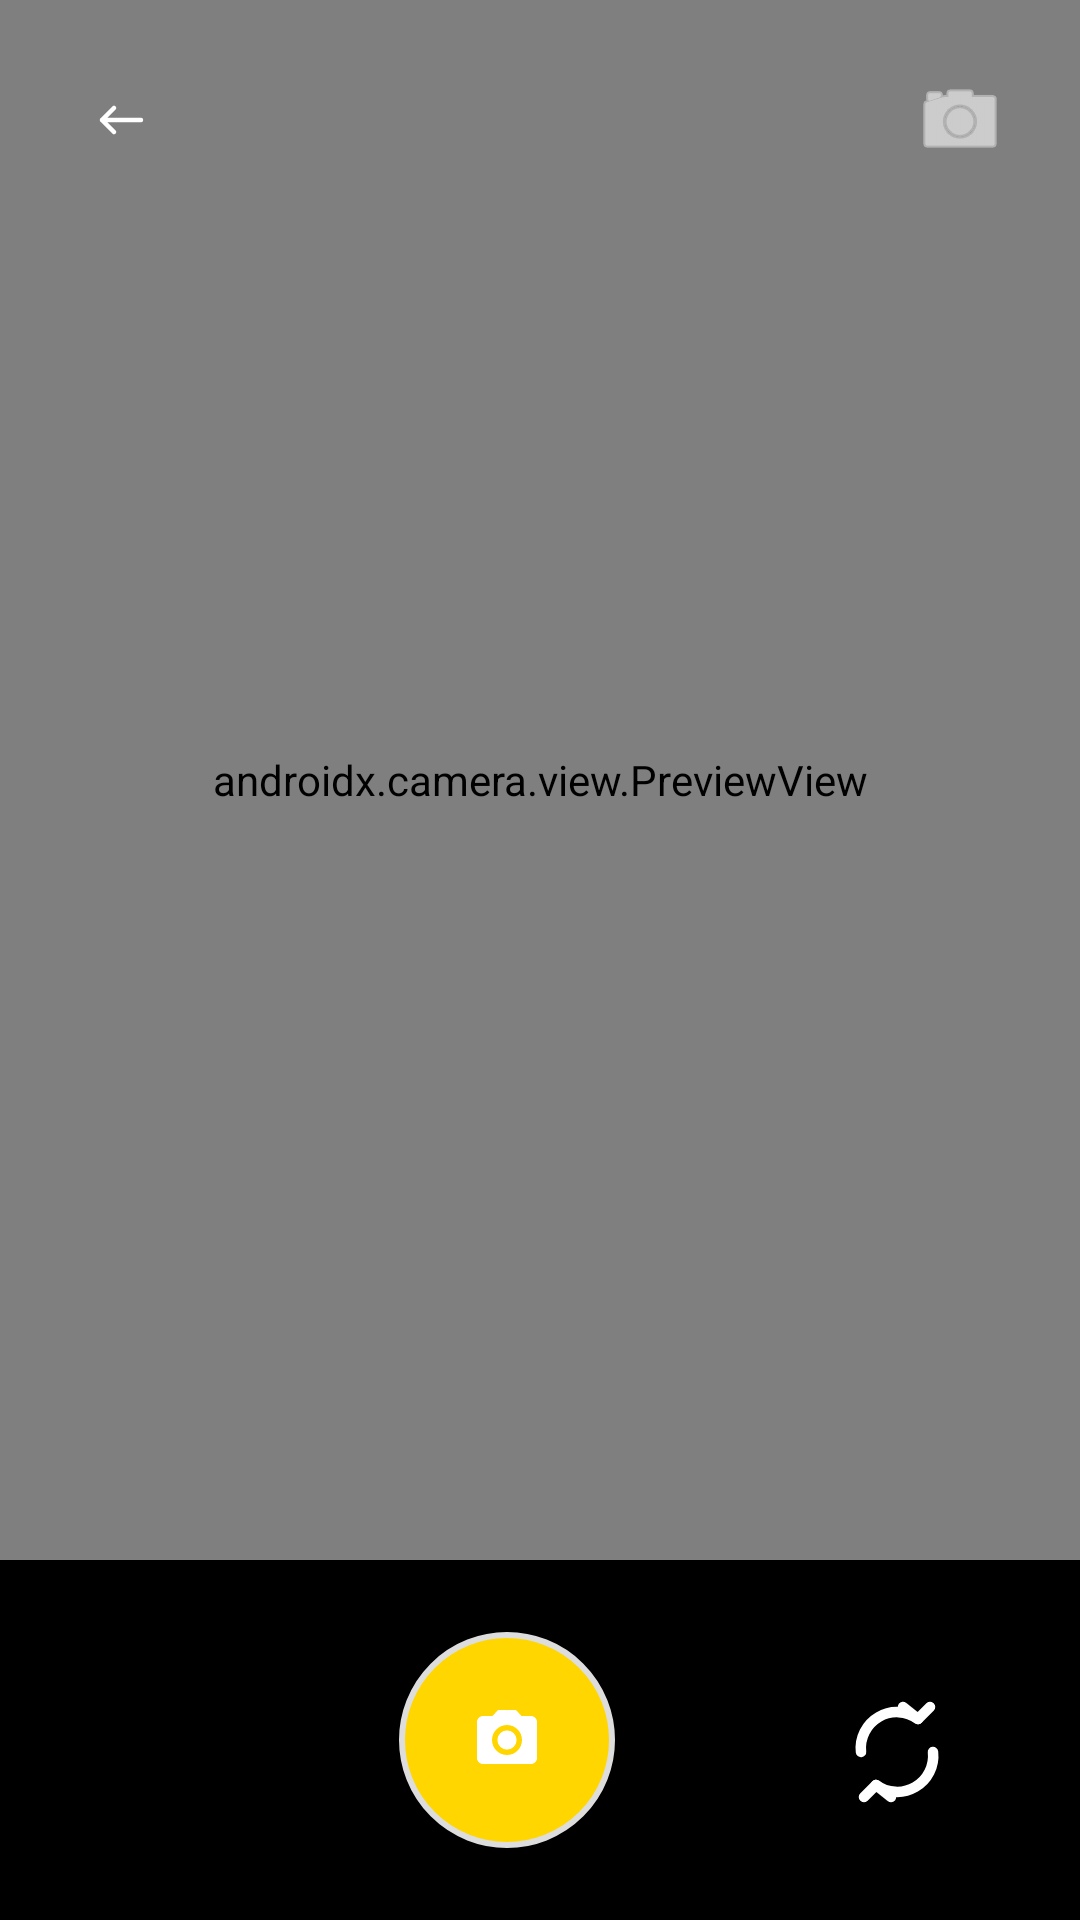

The Android layout XML behind this screen, and the referenced resources:
<!-- AndroidManifest.xml: application theme Theme.AgriHive -->
<!-- res/layout/activity_camera.xml -->
<?xml version="1.0" encoding="utf-8"?>
<androidx.constraintlayout.widget.ConstraintLayout xmlns:android="http://schemas.android.com/apk/res/android"
    xmlns:app="http://schemas.android.com/apk/res-auto"
    android:layout_width="match_parent"
    android:layout_height="match_parent"
    android:background="@android:color/black">

    
    <androidx.camera.view.PreviewView
        android:id="@+id/viewFinder"
        android:layout_width="0dp"
        android:layout_height="0dp"
        app:layout_constraintBottom_toTopOf="@id/controlsContainer"
        app:layout_constraintEnd_toEndOf="parent"
        app:layout_constraintStart_toStartOf="parent"
        app:layout_constraintTop_toTopOf="parent" />

    
    <ImageButton
        android:id="@+id/btnBack"
        android:layout_width="48dp"
        android:layout_height="48dp"
        android:layout_margin="16dp"
        android:background="?attr/selectableItemBackgroundBorderless"
        android:src="@drawable/ic_back"
        app:tint="@android:color/white"
        app:layout_constraintStart_toStartOf="parent"
        app:layout_constraintTop_toTopOf="parent"
        android:contentDescription="Back" />

    
    <ImageButton
        android:id="@+id/btnFlash"
        android:layout_width="48dp"
        android:layout_height="48dp"
        android:layout_margin="16dp"
        android:background="?attr/selectableItemBackgroundBorderless"
        android:src="@android:drawable/ic_menu_camera"
        app:tint="@android:color/white"
        app:layout_constraintEnd_toEndOf="parent"
        app:layout_constraintTop_toTopOf="parent"
        android:contentDescription="Flash" />

    
    <LinearLayout
        android:id="@+id/controlsContainer"
        android:layout_width="match_parent"
        android:layout_height="120dp"
        android:background="@android:color/black"
        android:gravity="center"
        android:orientation="horizontal"
        app:layout_constraintBottom_toBottomOf="parent"
        app:layout_constraintEnd_toEndOf="parent"
        app:layout_constraintStart_toStartOf="parent">

        
        <View
            android:layout_width="48dp"
            android:layout_height="48dp"
            android:layout_marginEnd="48dp" />

        
        <ImageButton
            android:id="@+id/btnCapture"
            android:layout_width="72dp"
            android:layout_height="72dp"
            android:background="@drawable/bg_camera_fab"
            android:src="@drawable/ic_camera"
            app:tint="@android:color/white"
            android:contentDescription="Capture Photo" />

        
        <ImageButton
            android:id="@+id/btnSwitchCamera"
            android:layout_width="48dp"
            android:layout_height="48dp"
            android:layout_marginStart="70dp"
            android:background="?attr/selectableItemBackgroundBorderless"
            android:src="@drawable/ic_switch"
            app:tint="@android:color/white"
            android:contentDescription="Switch Camera" />

    </LinearLayout>

</androidx.constraintlayout.widget.ConstraintLayout>
<!-- resources referenced by this layout -->
<resources>
  <!-- drawable bg_camera_fab (drawable) -->
  <?xml version="1.0" encoding="utf-8"?>
  <shape xmlns:android="http://schemas.android.com/apk/res/android"
      android:shape="oval">
      <solid android:color="#FFD600" />
      <stroke
          android:width="2dp"
          android:color="#DDDDDD" />
      <size
          android:width="56dp"
          android:height="56dp" />
  </shape>
  <!-- drawable ic_back (drawable) -->
  <vector xmlns:android="http://schemas.android.com/apk/res/android"
      android:width="24dp"
      android:height="24dp"
      android:viewportWidth="24"
      android:viewportHeight="24">
  
      <path
          android:pathData="
              M19 12
              H6
              M6 12
              L10 8
              M6 12
              L10 16"
          android:strokeColor="#FFFFFF"
          android:strokeWidth="1.5"
          android:strokeLineCap="round"
          android:strokeLineJoin="round"
          android:fillColor="@android:color/transparent"/>
  </vector>
  <!-- drawable ic_camera (drawable) -->
  <?xml version="1.0" encoding="utf-8"?>
  <vector xmlns:android="http://schemas.android.com/apk/res/android"
      android:width="24dp"
      android:height="24dp"
      android:viewportWidth="24"
      android:viewportHeight="24">
  
      
      <path
          android:fillColor="#000000"
          android:pathData="M12,12m-3.2,0a3.2,3.2 0,1 1,6.4 0a3.2,3.2 0,1 1,-6.4 0"/>
      
      
      <path
          android:fillColor="#000000"
          android:pathData="M9,2L7.17,4H4c-1.1,0 -2,0.9 -2,2v12c0,1.1 0.9,2 2,2h16c1.1,0 2,-0.9 2,-2V6c0,-1.1 -0.9,-2 -2,-2h-3.17L15,2H9zM12,17c-2.76,0 -5,-2.24 -5,-5s2.24,-5 5,-5 5,2.24 5,5 -2.24,5 -5,5z"/>
  </vector>
  <style name="Theme.AgriHive" parent="Theme.Material3.Light.NoActionBar">
          <item name="colorPrimary">@color/honey_primary</item>
          <item name="colorPrimaryVariant">@color/honey_primary_dark</item>
          <item name="colorOnPrimary">@color/text_on_primary</item>
          <item name="colorSecondary">@color/brown_dark</item>
          <item name="colorSecondaryVariant">@color/brown_medium</item>
          <item name="colorOnSecondary">@color/text_on_primary</item>
          <item name="colorError">@color/status_error</item>
          <item name="colorOnError">@color/text_on_primary</item>
          <item name="android:colorBackground">@color/cream_background</item>
          <item name="colorOnBackground">@color/text_primary</item>
          <item name="android:statusBarColor">@color/background_white</item>
          <item name="android:navigationBarColor">@color/background_white</item>
          <item name="android:windowBackground">@color/cream_background</item>
          <item name="android:windowNoTitle">true</item>
          <item name="android:windowLightStatusBar">true</item>
          <item name="android:windowFullscreen">true</item>
      </style>
  <color name="honey_primary">#F4B400</color>
  <color name="honey_primary_dark">#D99B00</color>
  <color name="text_on_primary">#FFFFFF</color>
  <color name="brown_dark">#4E342E</color>
  <color name="brown_medium">#6D4C41</color>
  <color name="status_error">#EF5350</color>
  <color name="cream_background">#FFF8E1</color>
  <color name="text_primary">#212121</color>
  <color name="background_white">#FFFFFF</color>
</resources>
